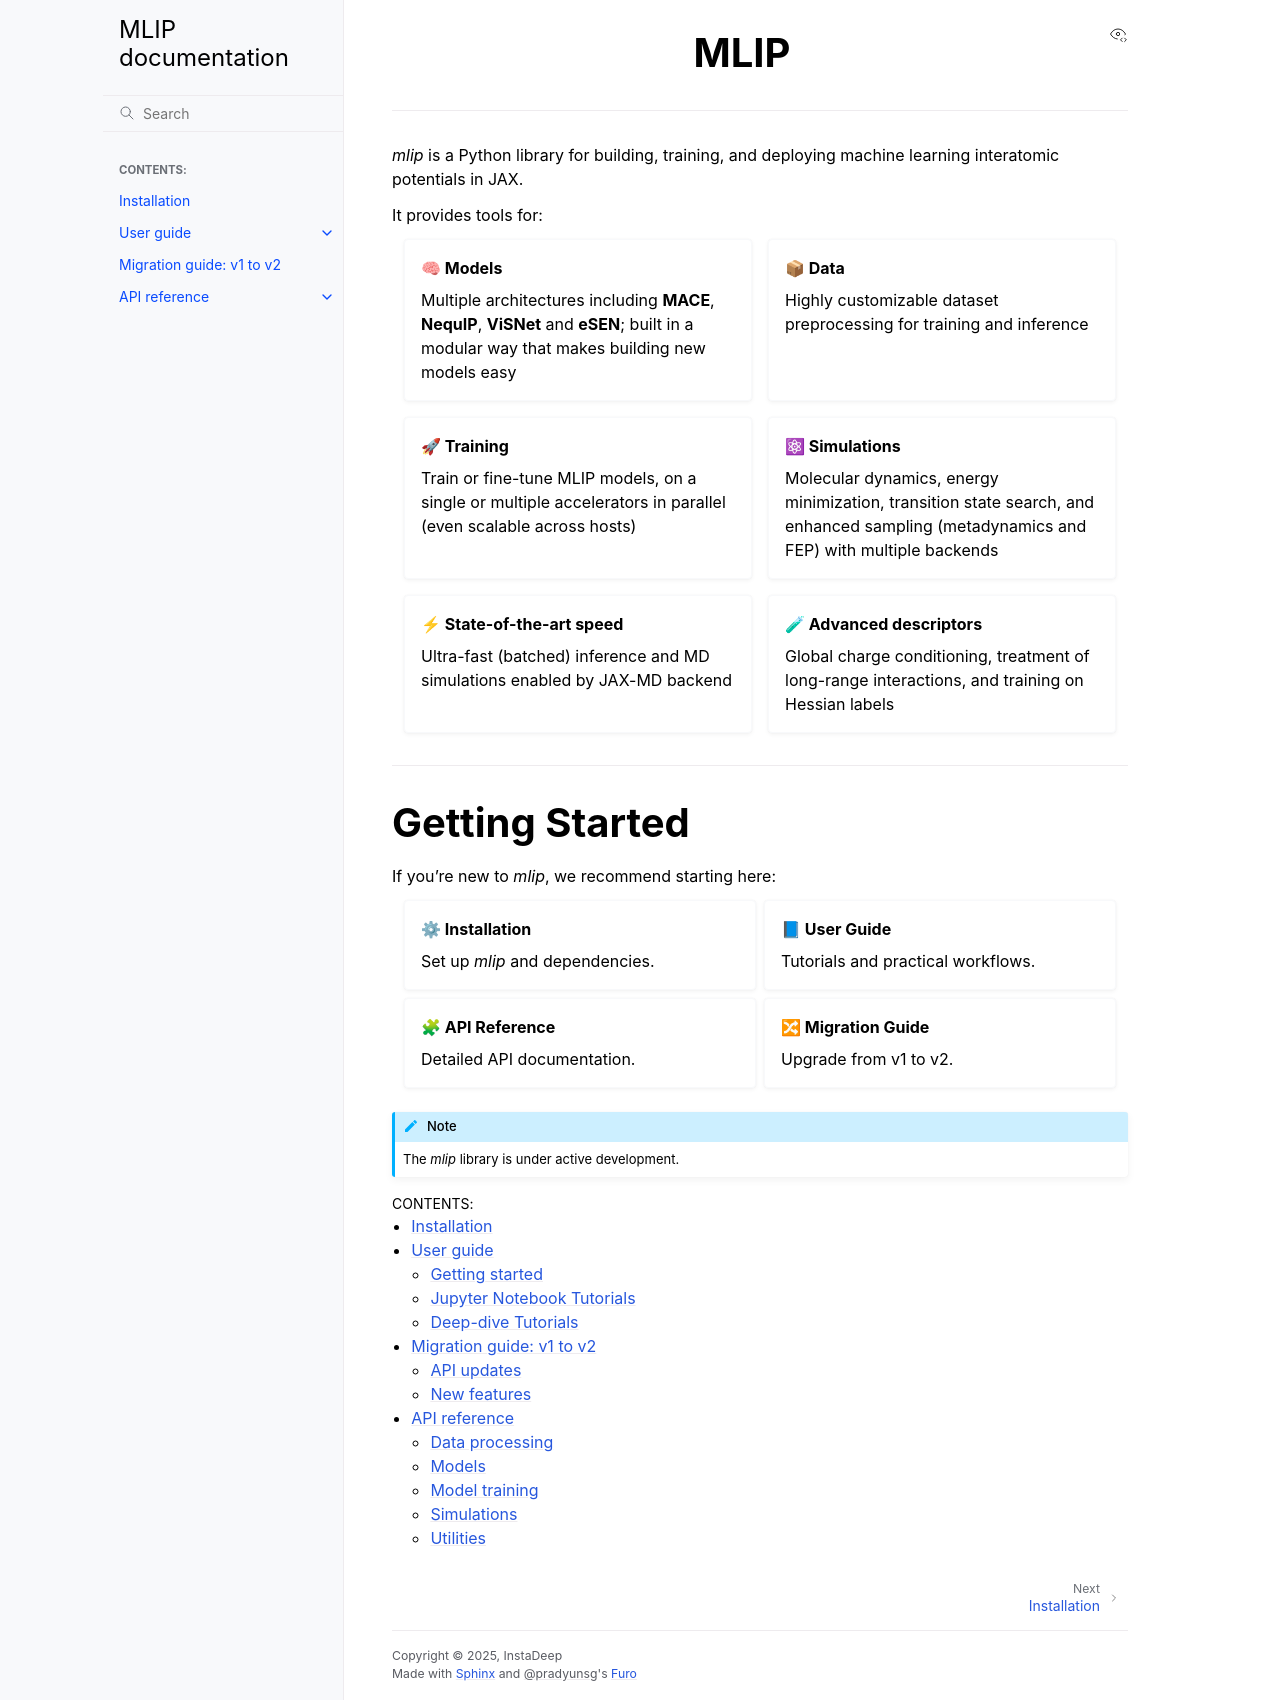

repository: instadeepai/mlip · page: index.html · generator: sphinx

.. raw:: html

   <div style="text-align:center; margin-top: 1.5rem; margin-bottom: 2rem;">
     <h1 style="font-size: 2.5rem; margin-bottom: 0.5rem;">
       MLIP
     </h1>
   </div>

================================================================================

*mlip* is a Python library for building, training, and deploying
machine learning interatomic potentials in JAX.

It provides tools for:

.. grid:: 1 2 2 2
   :gutter: 3

   .. grid-item-card:: 🧠 Models
      :link: user_guide/models
      :link-type: doc

      Multiple architectures including **MACE**, **NequIP**, **ViSNet** and **eSEN**;
      built in a modular way that makes building new models easy

   .. grid-item-card:: 📦 Data
      :link: user_guide/data_processing
      :link-type: doc

      Highly customizable dataset preprocessing for training and inference

   .. grid-item-card:: 🚀 Training
      :link: user_guide/training
      :link-type: doc

      Train or fine-tune MLIP models, on a single or multiple accelerators in parallel
      (even scalable across hosts)

   .. grid-item-card:: ⚛ Simulations
      :link: user_guide/simulations
      :link-type: doc

      Molecular dynamics, energy minimization, transition state search, and
      enhanced sampling (metadynamics and FEP) with multiple backends

   .. grid-item-card:: ⚡ State-of-the-art speed

      Ultra-fast (batched) inference and MD simulations enabled by JAX-MD backend

   .. grid-item-card:: 🧪 Advanced descriptors

      Global charge conditioning, treatment of long-range interactions, and training
      on Hessian labels

--------------------------------------------------------------------------------

Getting Started
---------------

If you're new to *mlip*, we recommend starting here:

.. grid:: 1 2 2 2
   :gutter: 2

   .. grid-item-card:: ⚙ Installation
      :link: installation/index
      :link-type: doc

      Set up *mlip* and dependencies.

   .. grid-item-card:: 📘 User Guide
      :link: user_guide/index
      :link-type: doc

      Tutorials and practical workflows.

   .. grid-item-card:: 🧩 API Reference
      :link: api_reference/index
      :link-type: doc

      Detailed API documentation.

   .. grid-item-card:: 🔀 Migration Guide
      :link: migration_guide/index
      :link-type: doc

      Upgrade from v1 to v2.

.. note::

   The *mlip* library is under active development.

.. toctree::
   :maxdepth: 2
   :caption: Contents:

   Installation <installation/index>
   User guide <user_guide/index>
   Migration guide: v1 to v2 <migration_guide/index>
   API reference <api_reference/index>
